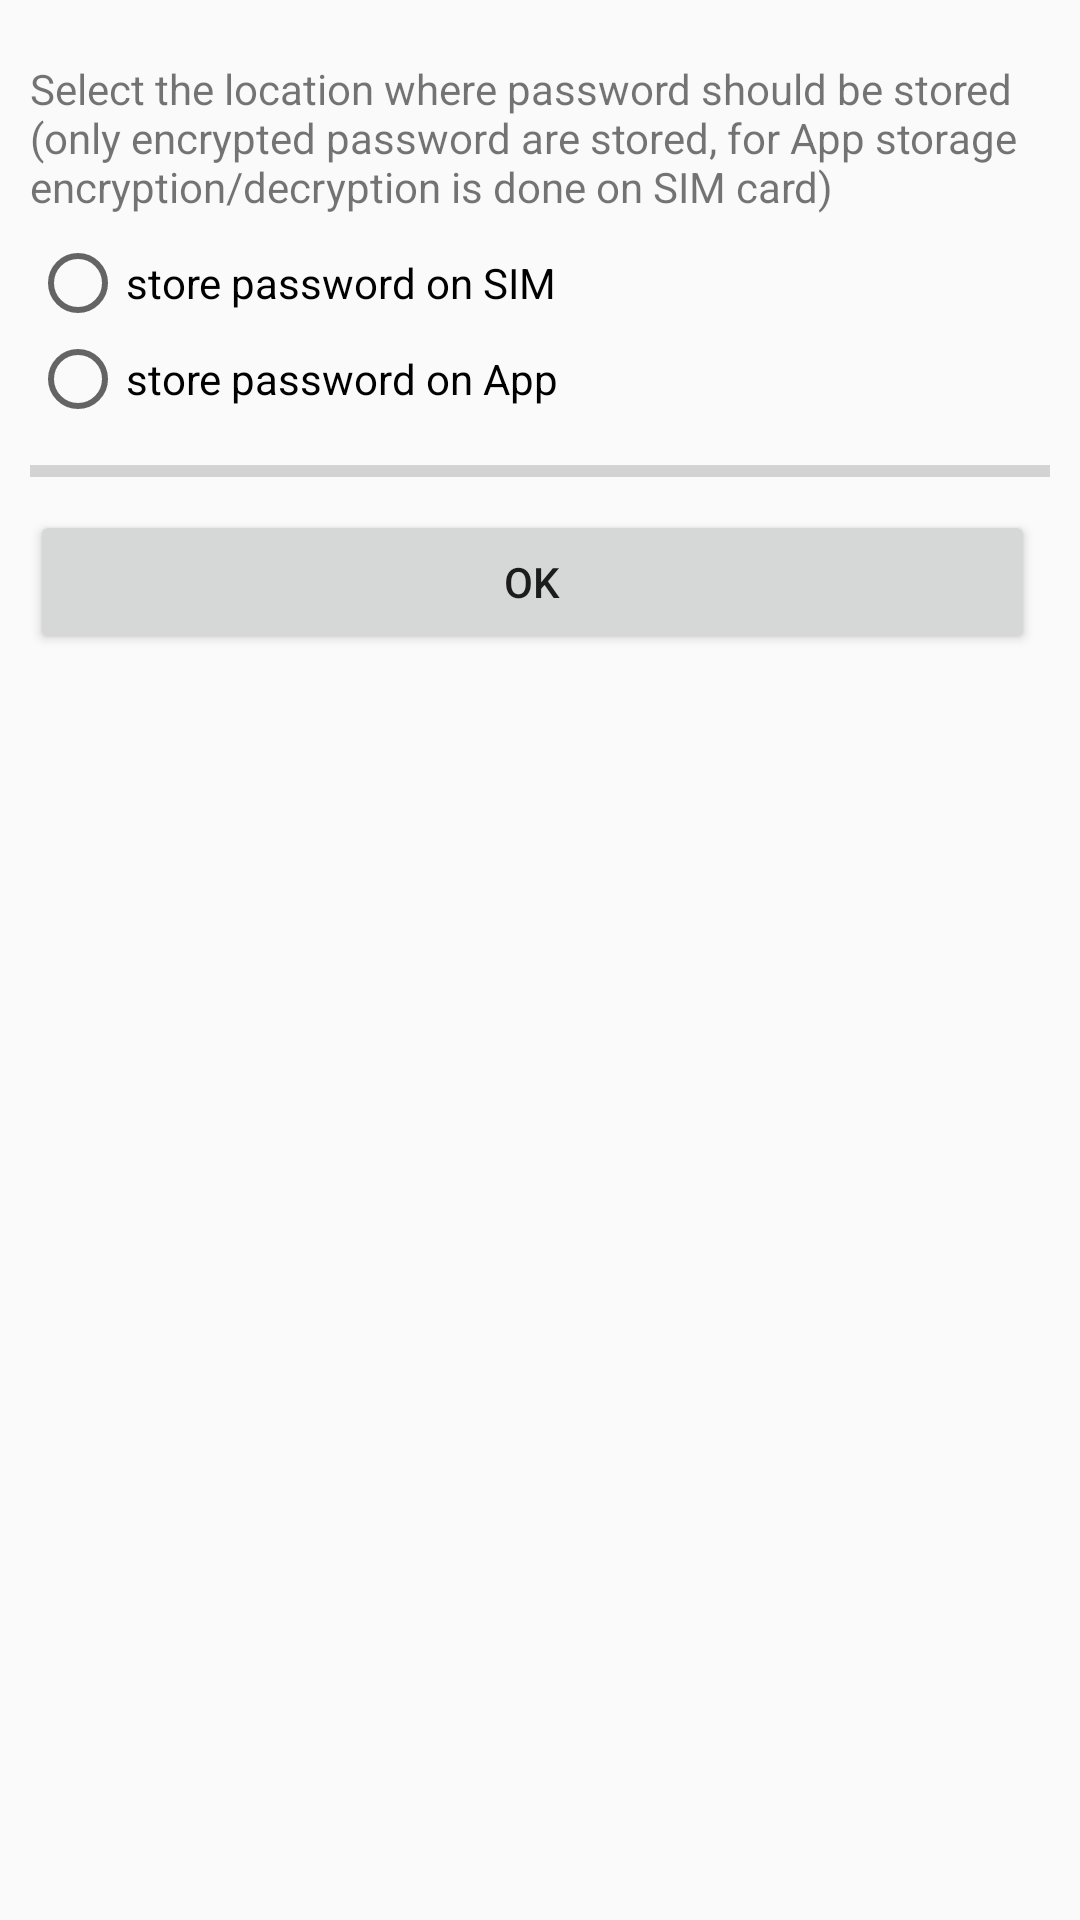

Android layout source for this screen:
<!-- AndroidManifest.xml: application theme AppTheme -->
<!-- res/layout/mode_dialog.xml -->
<?xml version="1.0" encoding="utf-8"?>
<LinearLayout xmlns:android="http://schemas.android.com/apk/res/android"
    android:id="@+id/dialog_layout_root"
    android:layout_width="fill_parent"
    android:layout_height="wrap_content"
    android:orientation="vertical"
    android:padding="10dp">

    <TextView
        android:id="@+id/mode_title"
        android:layout_width="match_parent"
        android:layout_height="wrap_content"
        android:layout_marginTop="10dp"
        android:text="@string/mode_description" />

    <RadioGroup
        android:layout_width="fill_parent"
        android:layout_height="wrap_content"
        android:layout_marginTop="20px"
        android:orientation="vertical">

        <RadioButton
            android:id="@+id/radio_sim"
            android:layout_width="wrap_content"
            android:layout_height="wrap_content"
            android:text="@string/mode_sim" />

        <RadioButton
            android:id="@+id/radio_app"
            android:layout_width="wrap_content"
            android:layout_height="wrap_content"
            android:text="@string/mode_app" />
    </RadioGroup>

    <ProgressBar
        android:id="@+id/transferProgress"
        style="@style/Widget.AppCompat.ProgressBar.Horizontal"
        android:layout_width="match_parent"
        android:layout_height="wrap_content"
        android:layout_marginTop="20px"
        android:max="100"
        android:progress="0" />

    <Button
        android:id="@+id/confirm"
        android:layout_width="match_parent"
        android:layout_height="wrap_content"
        android:layout_marginRight="5dp"
        android:layout_marginTop="5dp"
        android:text="OK" />

</LinearLayout>
<!-- resources referenced by this layout -->
<resources>
  <string name="mode_app">store password on App</string>
  <string name="mode_description">Select the location where password should be stored (only encrypted password are stored, for App storage encryption/decryption is done on SIM card)</string>
  <string name="mode_sim">store password on SIM</string>
  <style name="AppTheme" parent="Theme.AppCompat.Light.NoActionBar">
          <item name="colorPrimary">#342347</item>
          <item name="colorPrimaryDark">#342347</item>
          <item name="colorAccent">#342347</item>
      </style>
</resources>
